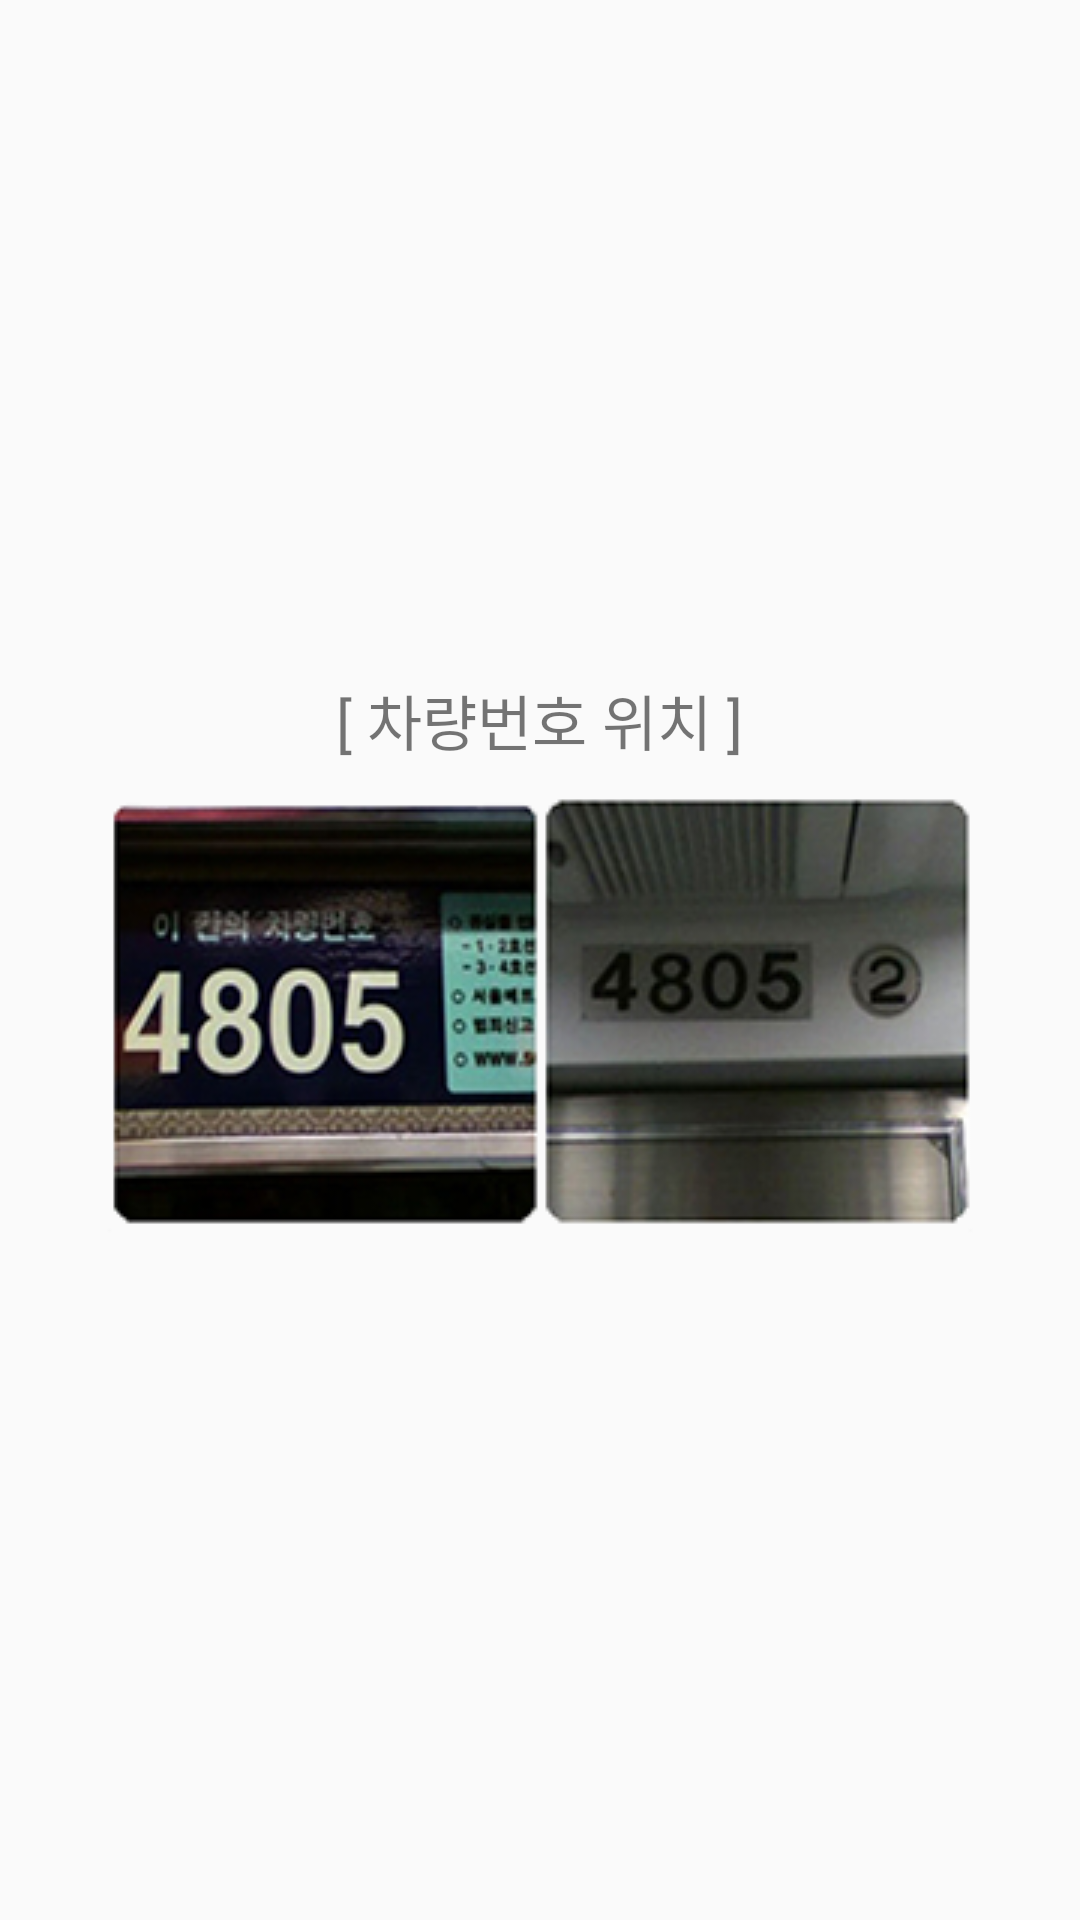

Produce the Android XML layout that renders to this screen, including the resource entries it uses.
<!-- AndroidManifest.xml: application theme AppTheme -->
<!-- res/layout/dialog_help.xml -->
<?xml version="1.0" encoding="utf-8"?>
<LinearLayout xmlns:android="http://schemas.android.com/apk/res/android"
    android:orientation="vertical" android:layout_width="match_parent"
    android:layout_height="match_parent"
    android:layout_margin="10dp"
    android:gravity="center">

    <TextView
        android:layout_marginBottom="5dp"
        android:layout_width="wrap_content"
        android:layout_height="wrap_content"
        android:text="[ 차량번호 위치 ]"
        android:textSize="20sp"/>
    <ImageView
        android:layout_gravity="center"
        android:layout_width="wrap_content"
        android:layout_height="wrap_content"
        android:src="@drawable/metro_number"
        android:background="@android:color/transparent"/>

</LinearLayout>
<!-- resources referenced by this layout -->
<resources>
  <!-- drawable metro_number: png bitmap (drawable, 77686 bytes) -->
  <style name="AppTheme" parent="Theme.AppCompat.DayNight.DarkActionBar">
          
          <item name="colorPrimary">@color/colorPrimary</item>
          <item name="colorPrimaryDark">@color/colorPrimaryDark</item>
          <item name="colorAccent">@color/colorAccent</item>
      </style>
  <color name="colorPrimary">#383635</color>
  <color name="colorPrimaryDark">#000000</color>
  <color name="colorAccent">#E9DB2E</color>
</resources>
